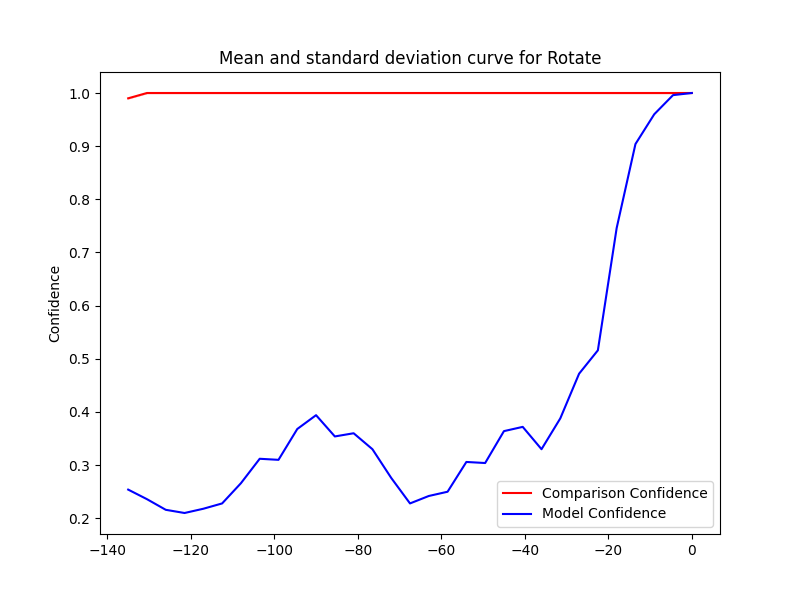

The table this chart was drawn from, first rows:
Severity, Mean, Std, Accuracy, Time Taken
-0.0, 1.0, 0.0, 1.0, 0.0802
-4.5, 1.0, 0.0, 0.996, 0.08765
-9.0, 1.0, 0.0, 0.96, 0.08414
-13.5, 1.0, 0.0, 0.904, 0.08398
-18.0, 1.0, 0.0, 0.746, 0.08514
-22.5, 1.0, 0.0, 0.516, 0.0839
-27.0, 1.0, 0.0, 0.472, 0.08489
-31.5, 1.0, 0.0, 0.388, 0.1031
-36.0, 1.0, 0.0, 0.33, 0.1003
-40.5, 1.0, 0.0, 0.372, 0.09847
-45.0, 1.0, 0.0, 0.364, 0.09993
-49.5, 1.0, 0.0, 0.304, 0.1027
-54.0, 1.0, 0.0, 0.306, 0.1019
-58.5, 1.0, 0.0, 0.25, 0.09301
-63.0, 1.0, 0.0, 0.242, 0.09972
-67.5, 1.0, 0.0, 0.228, 0.08501
-72.0, 1.0, 0.0, 0.276, 0.09609
-76.5, 1.0, 0.0, 0.33, 0.09568
-81.0, 1.0, 0.0, 0.36, 0.0853
-85.5, 1.0, 0.0, 0.354, 0.08955
-90.0, 1.0, 0.0, 0.394, 0.09482
-94.5, 1.0, 0.0, 0.368, 0.1017
-99.0, 1.0, 0.0, 0.31, 0.1637
-103.5, 1.0, 0.0, 0.312, 0.09539
-108.0, 1.0, 0.0, 0.266, 0.09592
-112.5, 1.0, 0.0, 0.228, 0.105
-117.0, 1.0, 0.0, 0.218, 0.09256
-121.5, 1.0, 0.0, 0.21, 0.09487
-126.0, 1.0, 0.0, 0.216, 0.09777
-130.5, 1.0, 0.0, 0.236, 0.09073
-135.0, 0.99, 0.0, 0.254, 0.09436
